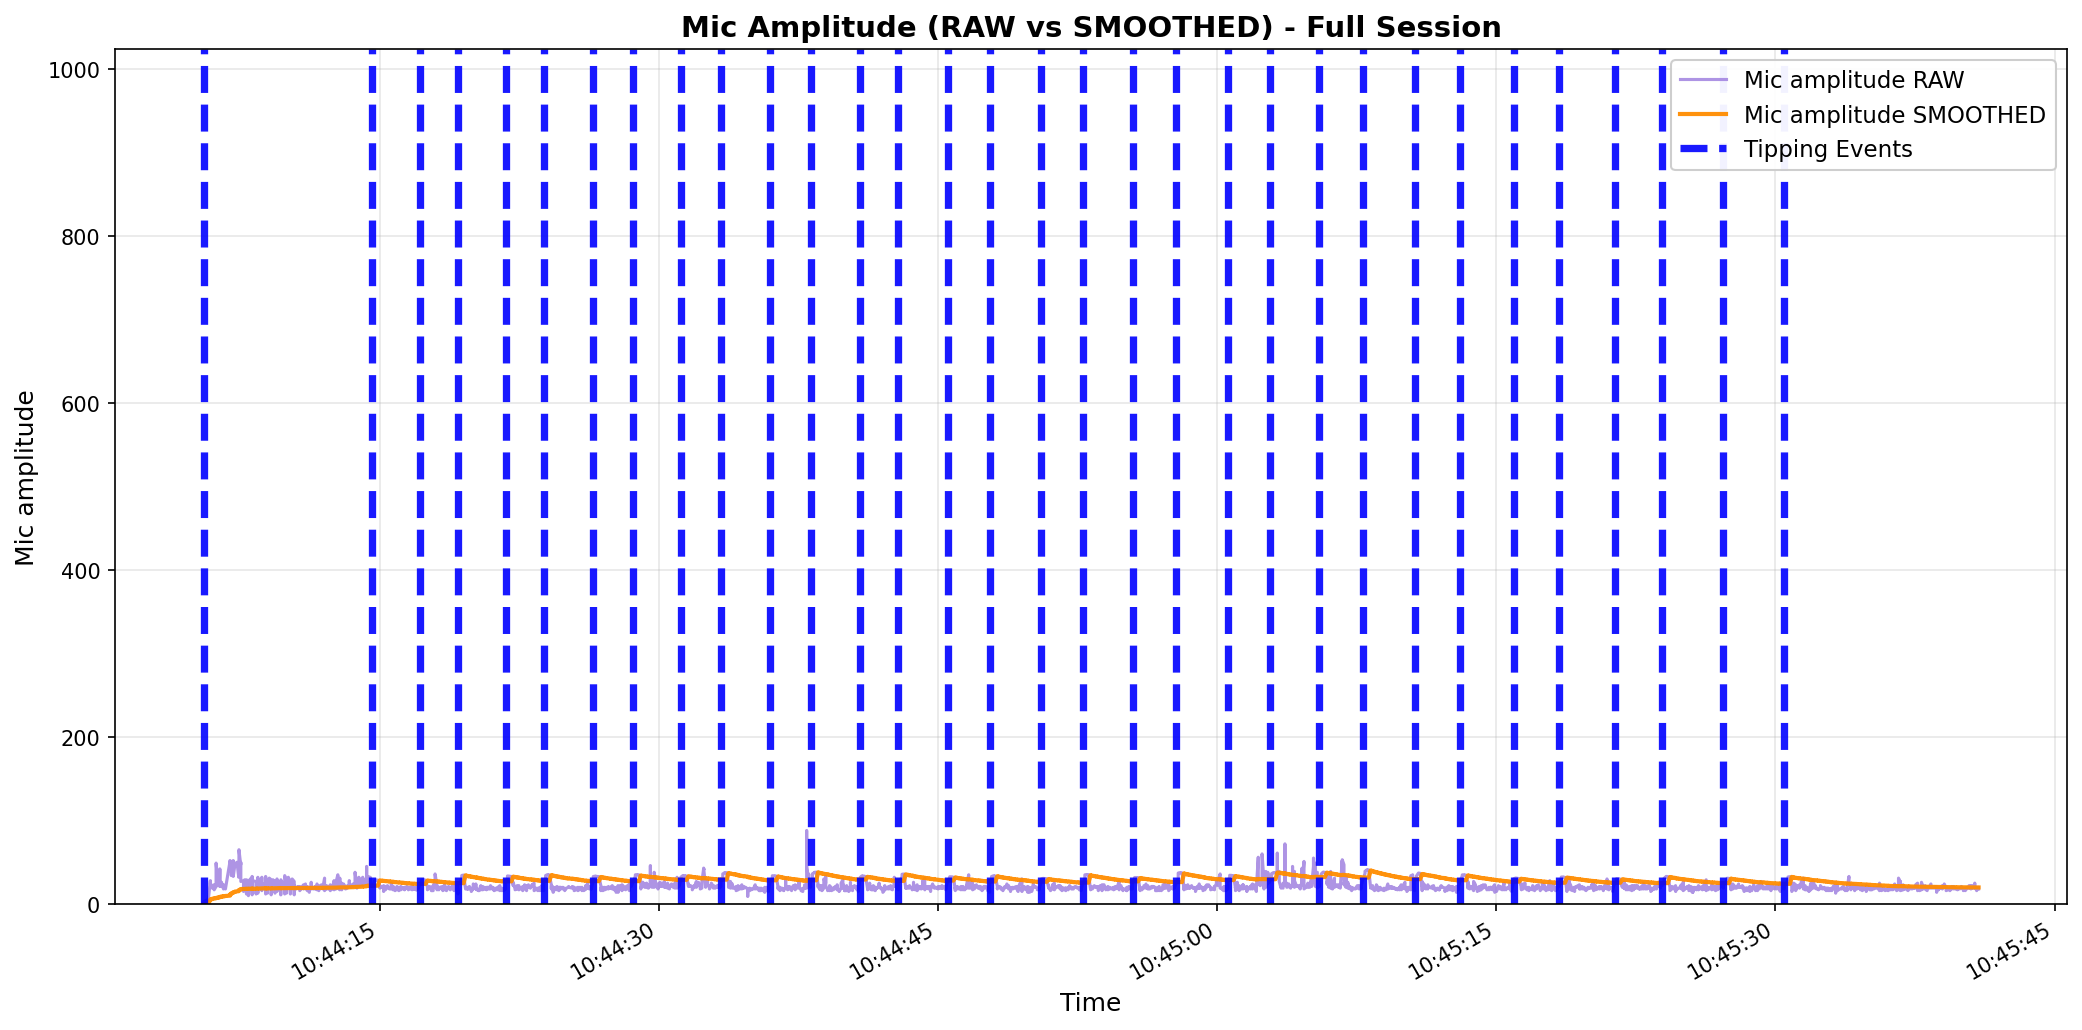

Values plotted in this chart, from the file beside it:
elapsed_s, unix_ts, arduino_ms, sound_amp, tip_count, last_tip_dt_ms, reed_state, bucket_rate_mm_hr, mic_db_unfiltered, mic_db_filtered
9.822845458984375e-05, 1771555446, 9093058, 20, 253, 4100, 1, 40000, 26.02, 0.2602
0.0007393, 1771555446, 9093091, 21, 253, 4100, 1, 0.0, 26.44, 0.2602
0.001036, 1771555446, 9093124, 21, 253, 4100, 1, 0.0, 26.44, 0.2602
0.001496, 1771555446, 9093157, 22, 253, 4100, 1, 0.0, 26.85, 0.2602
0.001728, 1771555446, 9093190, 20, 253, 4100, 1, 0.0, 26.02, 0.2602
0.001972, 1771555446, 9093223, 35, 253, 4100, 1, 0.0, 30.88, 0.2602
0.002165, 1771555446, 9093256, 23, 253, 4100, 1, 0.0, 27.23, 0.2602
0.002357, 1771555446, 9093289, 39, 253, 4100, 1, 0.0, 31.82, 0.2602
0.002567, 1771555446, 9093322, 22, 253, 4100, 1, 0.0, 26.85, 0.2602
0.002857, 1771555446, 9093355, 24, 253, 4100, 1, 0.0, 27.6, 0.2602
0.003186, 1771555446, 9093388, 20, 253, 4100, 1, 0.0, 26.02, 0.2602
0.003646, 1771555446, 9093421, 23, 253, 4100, 1, 0.0, 27.23, 0.2602
0.04301, 1771555446, 9093454, 23, 253, 4100, 1, 0.0, 27.23, 0.2602
0.04358, 1771555446, 9093487, 25, 253, 4100, 1, 0.0, 27.96, 0.2602
0.05344, 1771555446, 9093520, 43, 253, 4100, 1, 0.0, 32.67, 0.2602
0.1453, 1771555446, 9093553, 25, 253, 4100, 1, 0.0, 27.96, 0.2602
0.1459, 1771555446, 9093586, 23, 253, 4100, 1, 0.0, 27.23, 0.2602
0.147, 1771555446, 9093619, 35, 253, 4100, 1, 0.0, 30.88, 0.2602
0.1475, 1771555446, 9093652, 43, 253, 4100, 1, 0.0, 32.67, 0.2602
0.2489, 1771555446, 9093685, 22, 253, 4100, 1, 0.0, 26.85, 0.2602
0.2497, 1771555446, 9093718, 19, 253, 4100, 1, 0.0, 25.58, 0.2602
0.2503, 1771555446, 9093751, 20, 253, 4100, 1, 0.0, 26.02, 0.2602
0.3612, 1771555446, 9093784, 28, 253, 4100, 1, 0.0, 28.94, 5.78
0.3617, 1771555446, 9093817, 24, 253, 4100, 1, 0.0, 27.6, 5.998
0.4523, 1771555446, 9093850, 22, 253, 4100, 1, 0.0, 26.85, 6.206
0.4616, 1771555446, 9093883, 19, 253, 4100, 1, 0.0, 25.58, 6.4
0.4623, 1771555446, 9093916, 21, 253, 4100, 1, 0.0, 26.44, 6.601
0.4628, 1771555446, 9093949, 22, 253, 4100, 1, 0.0, 26.85, 6.803
0.4634, 1771555446, 9093982, 22, 253, 4100, 1, 0.0, 26.85, 7.004
0.5551, 1771555446, 9094016, 22, 253, 4100, 1, 0.0, 26.85, 7.202
0.5552, 1771555446, 9094049, 23, 253, 4100, 1, 0.0, 27.23, 7.402
0.5652, 1771555446, 9094082, 17, 253, 4100, 1, 0.0, 24.61, 7.574
0.6678, 1771555446, 9094115, 21, 253, 4100, 1, 0.0, 26.44, 7.763
0.6679, 1771555446, 9094148, 49, 253, 4100, 1, 0.0, 33.8, 8.023
0.7696, 1771555446, 9094181, 25, 253, 4100, 1, 0.0, 27.96, 8.223
0.7697, 1771555446, 9094214, 22, 253, 4100, 1, 0.0, 26.85, 8.409
0.7697, 1771555446, 9094247, 24, 253, 4100, 1, 0.0, 27.6, 8.601
0.8622, 1771555446, 9094280, 22, 253, 4100, 1, 0.0, 26.85, 8.783
0.8702, 1771555446, 9094313, 42, 253, 4100, 1, 0.0, 32.46, 9.02
0.8703, 1771555446, 9094346, 21, 253, 4100, 1, 0.0, 26.44, 9.195
0.8704, 1771555446, 9094379, 22, 253, 4100, 1, 0.0, 26.85, 9.371
0.9646, 1771555447, 9094412, 26, 253, 4100, 1, 0.0, 28.3, 9.56
0.975, 1771555447, 9094445, 21, 253, 4100, 1, 0.0, 26.44, 9.729
0.9751, 1771555447, 9094478, 24, 253, 4100, 1, 0.0, 27.6, 9.908
1.067, 1771555447, 9094511, 18, 253, 4100, 1, 0.0, 25.11, 10.06
1.07, 1771555447, 9094544, 23, 253, 4100, 1, 0.0, 27.23, 10.23
1.07, 1771555447, 9094577, 20, 253, 4100, 1, 0.0, 26.02, 10.39
1.169, 1771555447, 9094610, 21, 253, 4100, 1, 0.0, 26.44, 10.55
1.169, 1771555447, 9094643, 18, 253, 4100, 1, 0.0, 25.11, 10.7
1.17, 1771555447, 9094676, 18, 253, 4100, 1, 0.0, 25.11, 10.84
1.416, 1771555447, 9094709, 51, 253, 4100, 1, 0.0, 34.15, 11.07
1.416, 1771555447, 9094742, 47, 253, 4100, 1, 0.0, 33.44, 11.3
1.416, 1771555447, 9094775, 47, 253, 4100, 1, 0.0, 33.44, 11.52
1.416, 1771555447, 9094808, 52, 253, 4100, 1, 0.0, 34.32, 11.75
1.416, 1771555447, 9094841, 46, 253, 4100, 1, 0.0, 33.26, 11.96
1.476, 1771555447, 9094874, 50, 253, 4100, 1, 0.0, 33.98, 12.18
1.487, 1771555447, 9094907, 50, 253, 4100, 1, 0.0, 33.98, 12.4
1.487, 1771555447, 9094940, 49, 253, 4100, 1, 0.0, 33.8, 12.61
1.487, 1771555447, 9094973, 34, 253, 4100, 1, 0.0, 30.63, 12.79
1.579, 1771555447, 9095006, 50, 253, 4100, 1, 0.0, 33.98, 13.01
... 2,815 more rows
